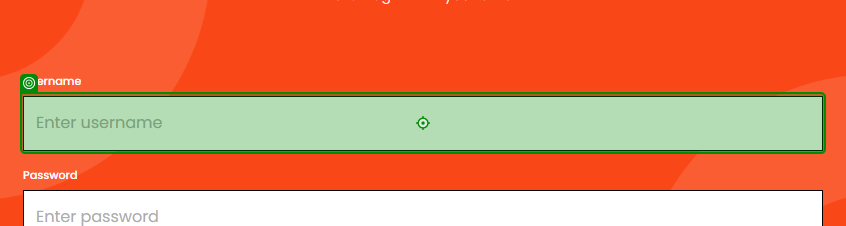
Task: Test Automation Project
Workflow: falierLogIn

Step 1: type "user" into the text box 'username' in window 'UiBank-Login' (chrome.exe)
